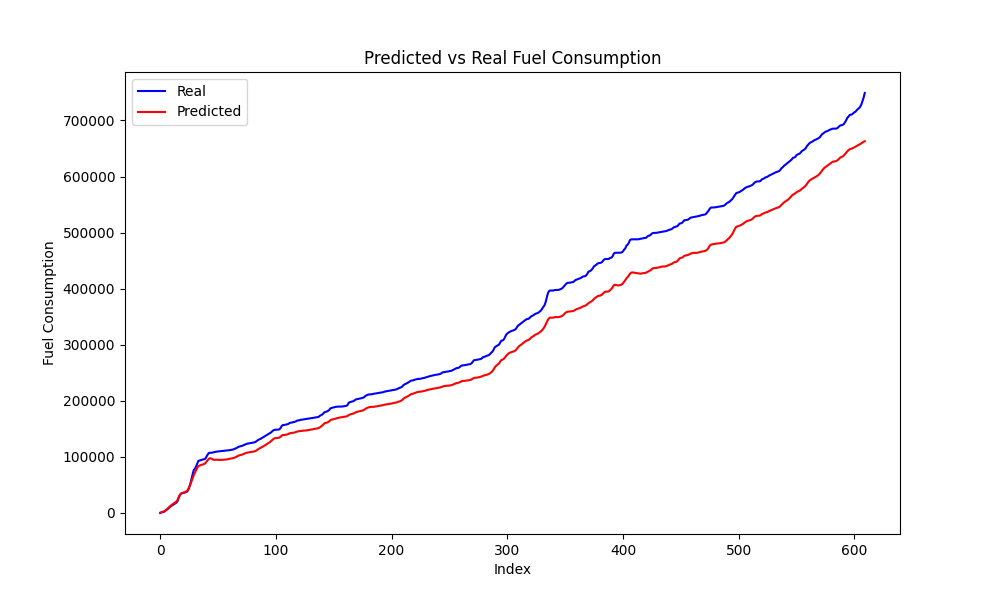

Source data for this figure (header and first rows):
Speed, Actual, Predicted, Predicted_Diff, Actual_Diff
43, 985.8, 1378, 823.4, 985.8
43, 1445, 2072, 694, 459.0
42, 2086, 2632, 559.9, 641.8
43, 3092, 3760, 1128, 1006
45, 4747, 5409, 1649, 1655
47, 6178, 7250, 1841, 1432
49, 8081, 9188, 1938, 1903
51, 10044, 11192, 2004, 1962
53, 11790, 13170, 1978, 1746
54, 13083, 14761, 1591, 1293
54, 14250, 15998, 1237, 1168
55, 15611, 17482, 1485, 1360
56, 17162, 19036, 1553, 1552
56, 18568, 20536, 1500, 1406
58, 21154, 23289, 2753, 2586
64, 27208, 28048, 4759, 6055
67, 32280, 31963, 3915, 5071
69, 34370, 34736, 2773, 2090
68, 35262, 35716, 980.7, 892.0
67, 35791, 36290, 573.8, 529.0
67, 36458, 37173, 882.6, 666.5
66, 37037, 37926, 753.4, 579.2
66, 37805, 39217, 1291, 768.0
67, 40110, 41590, 2374, 2305
71, 45018, 45936, 4345, 4908
74, 51916, 50737, 4801, 6898
78, 60014, 56350, 5614, 8098
82, 68994, 62212, 5862, 8980
85, 76767, 67506, 5294, 7773
87, 78785, 71939, 4433, 2018
89, 83037, 76273, 4334, 4252
92, 88258, 80800, 4528, 5222
93, 92989, 83725, 2925, 4730
91, 93656, 84589, 863.2, 667.2
90, 94386, 85382, 793.7, 729.8
89, 95132, 86160, 777.7, 746.2
87, 95472, 86588, 428.3, 339.8
86, 96035, 87498, 909.3, 563.0
85, 96866, 88909, 1411, 831.0
86, 100650, 91520, 2611, 3784
87, 104173, 94360, 2840, 3522
88, 106854, 96722, 2362, 2681
86, 107406, 97486, 763.8, 552.0
62, 109149, 95009, 301.6, 440.5
52, 109708, 94936, 37.4, 196.8
28, 110410, 94747, 92.41, 212.2
20, 110658, 94867, 119.3, 247.8
12, 110938, 94995, 128.2, 280.5
6, 111146, 95183, 187.7, 207.0
0, 111365, 95341, 158.3, 219.2
0, 111562, 95808, 467.4, 197.8
0, 111772, 96277, 468.9, 209.5
0, 112035, 96680, 403.1, 263.2
0, 112492, 97050, 369.8, 457.2
0, 112753, 97412, 361.7, 260.2
0, 113238, 97858, 446.3, 485.8
0, 114176, 98471, 613, 937.0
3, 115015, 99390, 918.5, 839.2
6, 115876, 100404, 1015, 861.5
10, 117216, 101584, 1179, 1340
... 522 more rows
